Run: headless pygame with SDL's dummy video driver; simulated clock (each Clock.tick advances the game by its frame time, no real sleeping); random seed 0; keys injected as events and as key.get_pressed() state; no mouse input.
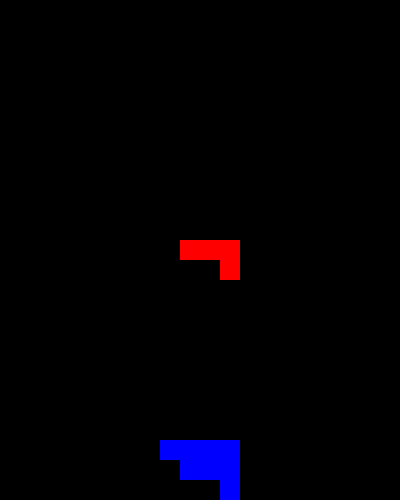
Frame 1 of 3 · flips 1–60 · no input
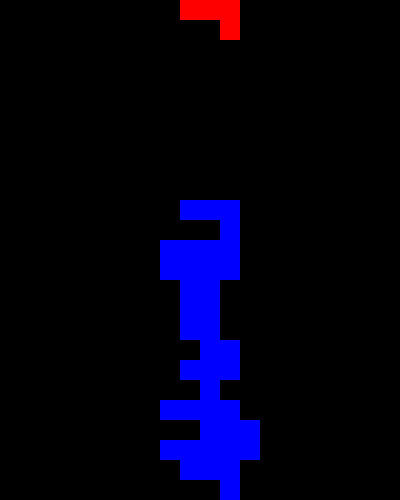
Frame 2 of 3 · flips 61–180 · tapped SPACE, RETURN · held RIGHT (→), D
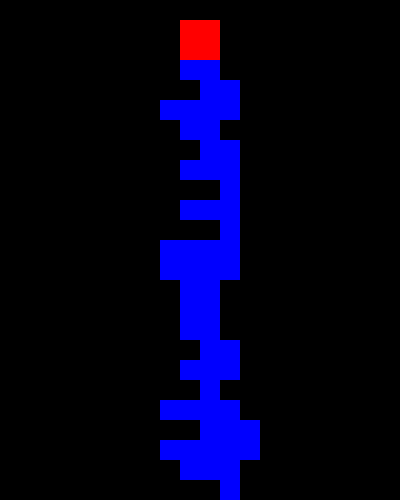
Frame 3 of 3 · flips 181–300 · held DOWN (↓), S (game ended)

The pygame program that drew these frames:

import pygame
import random

# 게임 화면 크기 설정
SCREEN_WIDTH = 400
SCREEN_HEIGHT = 500
GRID_SIZE = 20

# 색상 설정
BLACK = (0, 0, 0)
WHITE = (255, 255, 255)
GRAY = (128, 128, 128)
RED = (255, 0, 0)
BLUE = (0, 0, 255)
GREEN = (0, 255, 0)

# 테트리스 블록 모양 설정
SHAPES = [
    [[1, 1, 1],
     [0, 1, 0]],

    [[0, 1, 1],
     [1, 1, 0]],

    [[1, 1, 0],
     [0, 1, 1]],

    [[1, 1, 1, 1]],

    [[1, 1],
     [1, 1]],

    [[1, 1, 1],
     [1, 0, 0]],

    [[1, 1, 1],
     [0, 0, 1]]
]

class Tetris:
    def __init__(self):
        self.grid = [[0 for _ in range(SCREEN_WIDTH // GRID_SIZE)] for _ in range(SCREEN_HEIGHT // GRID_SIZE)]
        self.current_piece = self.get_new_piece()
        self.next_piece = self.get_new_piece()
        self.score = 0
        self.game_over = False

    def get_new_piece(self):
        shape = random.choice(SHAPES)
        return {'shape': shape, 'x': SCREEN_WIDTH // GRID_SIZE // 2 - len(shape[0]) // 2, 'y': 0}

    def collide(self):
        shape = self.current_piece['shape']
        offset_x = self.current_piece['x']
        offset_y = self.current_piece['y']

        for y, row in enumerate(shape):
            for x, cell in enumerate(row):
                if cell:
                    if (x + offset_x < 0 or x + offset_x >= SCREEN_WIDTH // GRID_SIZE or
                        y + offset_y >= SCREEN_HEIGHT // GRID_SIZE or
                        self.grid[y + offset_y][x + offset_x]):
                        return True
        return False

    def merge_piece(self):
        shape = self.current_piece['shape']
        offset_x = self.current_piece['x']
        offset_y = self.current_piece['y']

        for y, row in enumerate(shape):
            for x, cell in enumerate(row):
                if cell:
                    self.grid[y + offset_y][x + offset_x] = cell

        self.clear_lines()
        self.current_piece = self.next_piece
        self.next_piece = self.get_new_piece()

        if self.collide():
            self.game_over = True

    def clear_lines(self):
        lines_to_clear = [i for i, row in enumerate(self.grid) if all(row)]
        for i in reversed(lines_to_clear):
            del self.grid[i]
            self.grid.insert(0, [0 for _ in range(SCREEN_WIDTH // GRID_SIZE)])
        self.score += len(lines_to_clear)

    def rotate_piece(self):
        self.current_piece['shape'] = [list(row) for row in zip(*self.current_piece['shape'][::-1])]
        if self.collide():
            self.current_piece['shape'] = [list(row) for row in zip(*self.current_piece['shape'])][::-1]

    def drop_piece(self):
        self.current_piece['y'] += 1
        if self.collide():
            self.current_piece['y'] -= 1
            self.merge_piece()

    def move_piece(self, dx):
        self.current_piece['x'] += dx
        if self.collide():
            self.current_piece['x'] -= dx

    def draw_grid(self, screen):
        for y, row in enumerate(self.grid):
            for x, cell in enumerate(row):
                if cell:
                    pygame.draw.rect(screen, BLUE if cell == 1 else GREEN, (x * GRID_SIZE, y * GRID_SIZE, GRID_SIZE, GRID_SIZE))

    def draw_piece(self, screen):
        shape = self.current_piece['shape']
        offset_x = self.current_piece['x']
        offset_y = self.current_piece['y']

        for y, row in enumerate(shape):
            for x, cell in enumerate(row):
                if cell:
                    pygame.draw.rect(screen, RED, ((x + offset_x) * GRID_SIZE, (y + offset_y) * GRID_SIZE, GRID_SIZE, GRID_SIZE))

def main():
    pygame.init()
    screen = pygame.display.set_mode((SCREEN_WIDTH, SCREEN_HEIGHT))
    pygame.display.set_caption('Tetris')
    clock = pygame.time.Clock()
    tetris = Tetris()

    while not tetris.game_over:
        screen.fill(BLACK)
        tetris.draw_grid(screen)
        tetris.draw_piece(screen)
        pygame.display.flip()
        clock.tick(10)

        for event in pygame.event.get():
            if event.type == pygame.QUIT:
                tetris.game_over = True
            elif event.type == pygame.KEYDOWN:
                if event.key == pygame.K_LEFT:
                    tetris.move_piece(-1)
                elif event.key == pygame.K_RIGHT:
                    tetris.move_piece(1)
                elif event.key == pygame.K_DOWN:
                    tetris.drop_piece()
                elif event.key == pygame.K_UP:
                    tetris.rotate_piece()

        tetris.drop_piece()

    pygame.quit()

if __name__ == '__main__':
    main()
